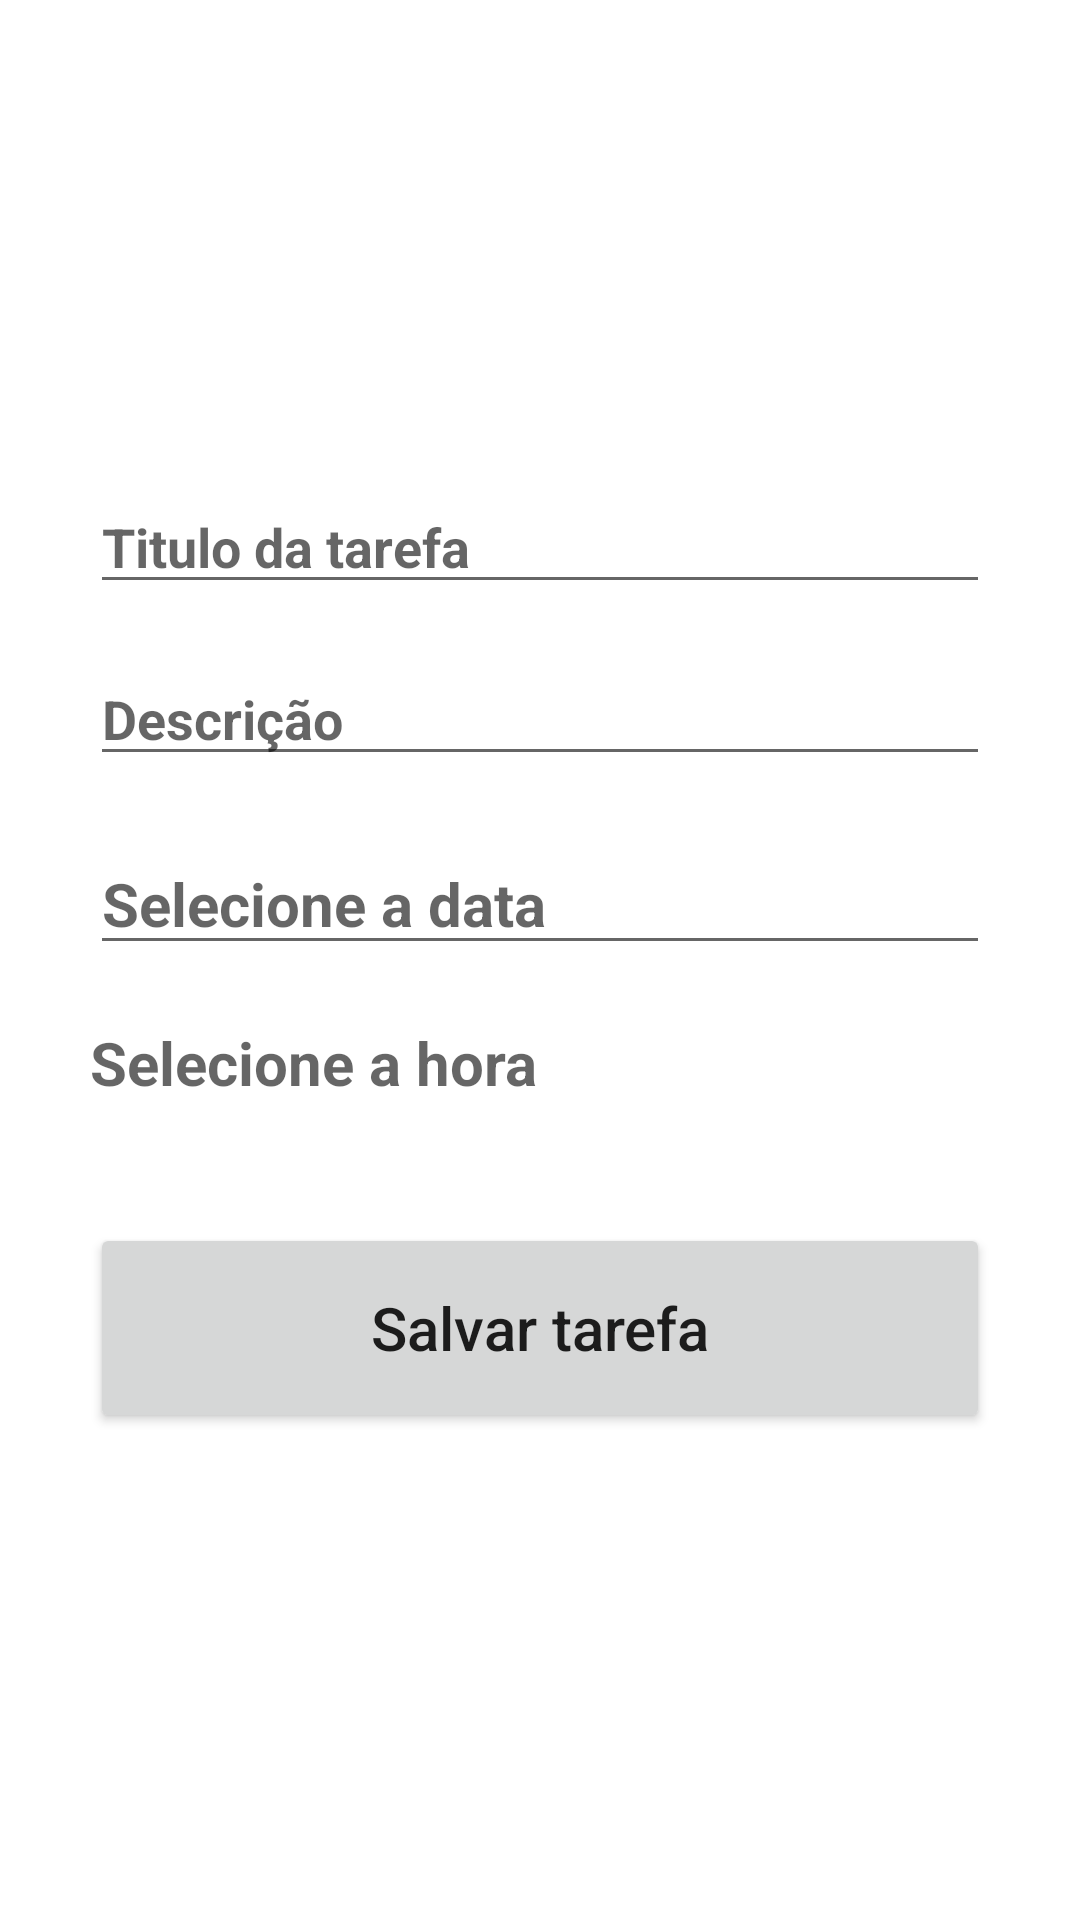

Reconstruct the res/layout file that produces this screen, plus the resources it refers to.
<!-- AndroidManifest.xml: application theme Theme.ListaDeTarefasApp -->
<!-- res/layout/activity_tela_add_tarefa.xml -->
<?xml version="1.0" encoding="utf-8"?>
<androidx.constraintlayout.widget.ConstraintLayout xmlns:android="http://schemas.android.com/apk/res/android"
    xmlns:app="http://schemas.android.com/apk/res-auto"
    xmlns:tools="http://schemas.android.com/tools"
    android:layout_width="match_parent"
    android:layout_height="match_parent"
    tools:context=".TelaAddTarefaActivity"
    android:padding="30dp"    >

    <EditText
        android:id="@+id/TextTarefa"
        android:layout_width="match_parent"
        android:layout_height="wrap_content"
        android:layout_marginTop="130dp"
        android:textStyle="bold"
        android:ems="10"
        android:hint="Titulo da tarefa"
        android:inputType="textPersonName"
        app:layout_constraintEnd_toEndOf="parent"
        app:layout_constraintStart_toStartOf="parent"
        app:layout_constraintTop_toTopOf="parent" />


    <EditText
        android:id="@+id/TextDescricao"
        android:layout_width="match_parent"
        android:layout_height="wrap_content"
        android:layout_marginTop="16dp"
        android:textStyle="bold"
        android:ems="10"
        android:hint="Descrição"
        android:inputType="text"
        app:layout_constraintEnd_toEndOf="parent"
        app:layout_constraintStart_toStartOf="parent"
        app:layout_constraintTop_toBottomOf="@+id/TextTarefa" />

    <EditText
        android:id="@+id/TextData"
        android:layout_width="match_parent"
        android:layout_height="wrap_content"
        android:layout_marginTop="19dp"
        android:textSize="20sp"
        android:textStyle="bold"
        android:hint="Selecione a data"
        app:layout_constraintEnd_toEndOf="parent"
        app:layout_constraintStart_toStartOf="parent"
        app:layout_constraintTop_toBottomOf="@+id/TextDescricao" />

    <TextView
        android:id="@+id/TextHora"
        android:layout_width="match_parent"
        android:layout_height="wrap_content"
        android:layout_marginTop="19dp"
        android:textSize="20sp"
        android:textStyle="bold"
        android:hint="Selecione a hora"
        app:layout_constraintEnd_toEndOf="parent"
        app:layout_constraintStart_toStartOf="parent"
        app:layout_constraintTop_toBottomOf="@+id/TextData"/>

    <Button
        android:id="@+id/ButaoCadastar"
        android:layout_width="match_parent"
        android:layout_height="70dp"
        android:layout_marginTop="40dp"
        android:text="Salvar tarefa"
        android:textAllCaps="false"
        android:textSize="20sp"
        app:layout_constraintEnd_toEndOf="parent"
        app:layout_constraintStart_toStartOf="parent"
        app:layout_constraintTop_toBottomOf="@+id/TextHora" />

</androidx.constraintlayout.widget.ConstraintLayout>
<!-- resources referenced by this layout -->
<resources>
  <style name="Theme.ListaDeTarefasApp" parent="Theme.MaterialComponents.DayNight.DarkActionBar">
          
          <item name="colorPrimary">@color/purple_500</item>
          <item name="colorPrimaryVariant">@color/purple_700</item>
          <item name="colorOnPrimary">@color/white</item>
          
          <item name="colorSecondary">@color/teal_200</item>
          <item name="colorSecondaryVariant">@color/teal_700</item>
          <item name="colorOnSecondary">@color/black</item>
          
          <item name="android:statusBarColor" tools:targetApi="l">?attr/colorPrimaryVariant</item>
          
      </style>
  <!-- not gathered from this repository: default colours our renderer supplied (Android Studio template values) -->
  <color name="purple_500">#FF6200EE</color>
  <color name="purple_700">#FF3700B3</color>
  <color name="teal_200">#FF03DAC5</color>
  <color name="teal_700">#FF018786</color>
  <color name="black">#FF000000</color>
  <color name="white">#FFFFFFFF</color>
</resources>
